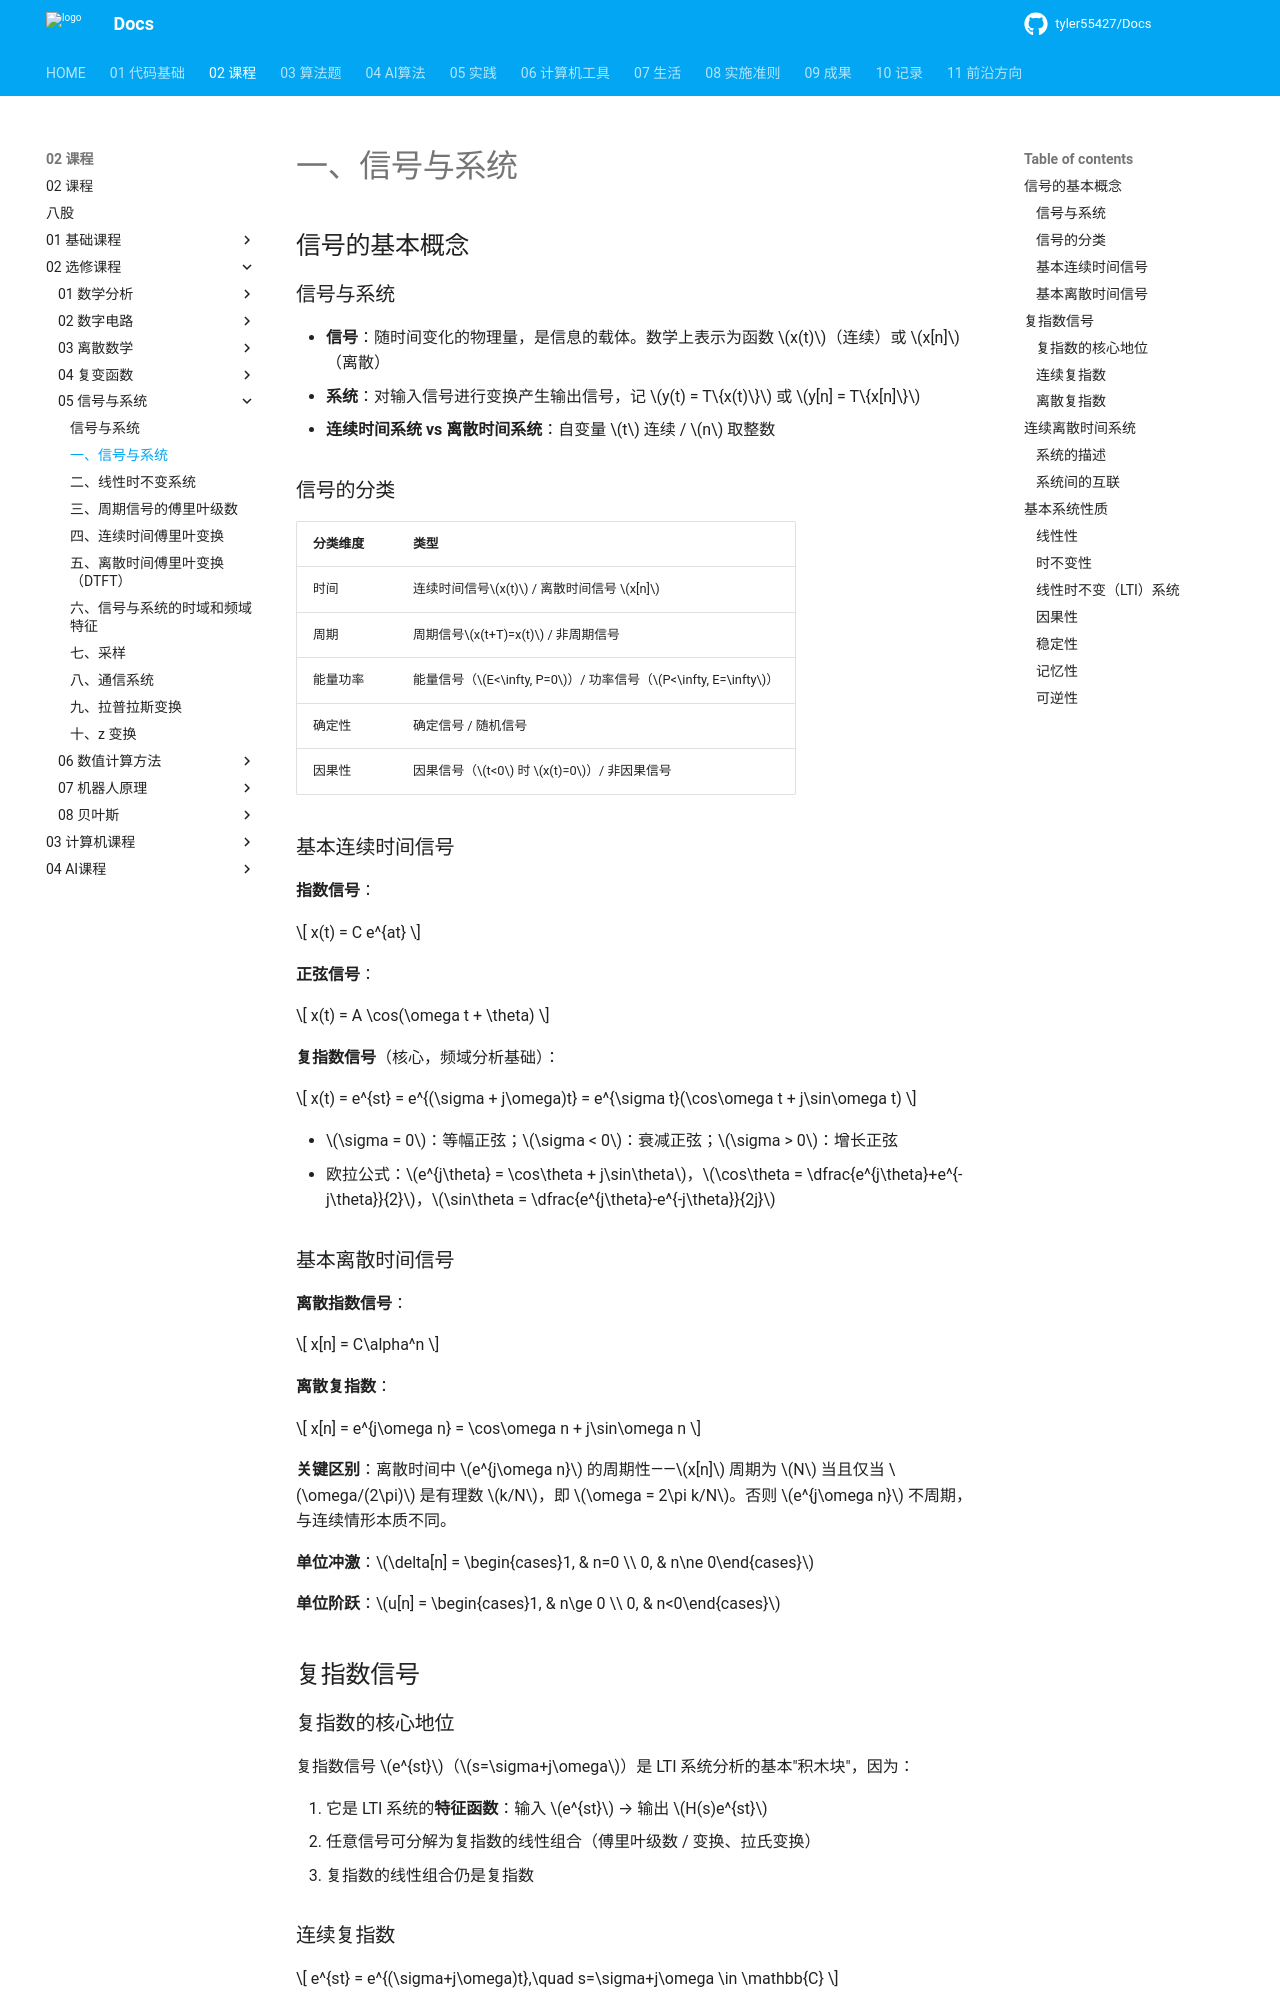

repository: tyler55427/Docs · page: 02_课程/02_选修课程/05_信号与系统/01_信号与系统/index.html · generator: mkdocs

# 一、信号与系统

## 信号的基本概念

### 信号与系统

- **信号**：随时间变化的物理量，是信息的载体。数学上表示为函数 $x(t)$（连续）或 $x[n]$（离散）
- **系统**：对输入信号进行变换产生输出信号，记 $y(t) = T\{x(t)\}$ 或 $y[n] = T\{x[n]\}$
- **连续时间系统 vs 离散时间系统**：自变量 $t$ 连续 / $n$ 取整数

### 信号的分类

| 分类维度 | 类型                                                              |
| -------- | ----------------------------------------------------------------- |
| 时间     | 连续时间信号$x(t)$ / 离散时间信号 $x[n]$                      |
| 周期     | 周期信号$x(t+T)=x(t)$ / 非周期信号                              |
| 能量功率 | 能量信号（$E<\infty, P=0$）/ 功率信号（$P<\infty, E=\infty$） |
| 确定性   | 确定信号 / 随机信号                                               |
| 因果性   | 因果信号（$t<0$ 时 $x(t)=0$）/ 非因果信号                     |

### 基本连续时间信号

**指数信号**：

$$
x(t) = C e^{at}
$$

**正弦信号**：

$$
x(t) = A \cos(\omega t + \theta)
$$

**复指数信号**（核心，频域分析基础）：

$$
x(t) = e^{st} = e^{(\sigma + j\omega)t} = e^{\sigma t}(\cos\omega t + j\sin\omega t)
$$

- $\sigma = 0$：等幅正弦；$\sigma < 0$：衰减正弦；$\sigma > 0$：增长正弦
- 欧拉公式：$e^{j\theta} = \cos\theta + j\sin\theta$，$\cos\theta = \dfrac{e^{j\theta}+e^{-j\theta}}{2}$，$\sin\theta = \dfrac{e^{j\theta}-e^{-j\theta}}{2j}$

### 基本离散时间信号

**离散指数信号**：

$$
x[n] = C\alpha^n
$$

**离散复指数**：

$$
x[n] = e^{j\omega n} = \cos\omega n + j\sin\omega n
$$

**关键区别**：离散时间中 $e^{j\omega n}$ 的周期性——$x[n]$ 周期为 $N$ 当且仅当 $\omega/(2\pi)$ 是有理数 $k/N$，即 $\omega = 2\pi k/N$。否则 $e^{j\omega n}$ 不周期，与连续情形本质不同。

**单位冲激**：$\delta[n] = \begin{cases}1, & n=0 \\ 0, & n\ne 0\end{cases}$

**单位阶跃**：$u[n] = \begin{cases}1, & n\ge 0 \\ 0, & n<0\end{cases}$

## 复指数信号
